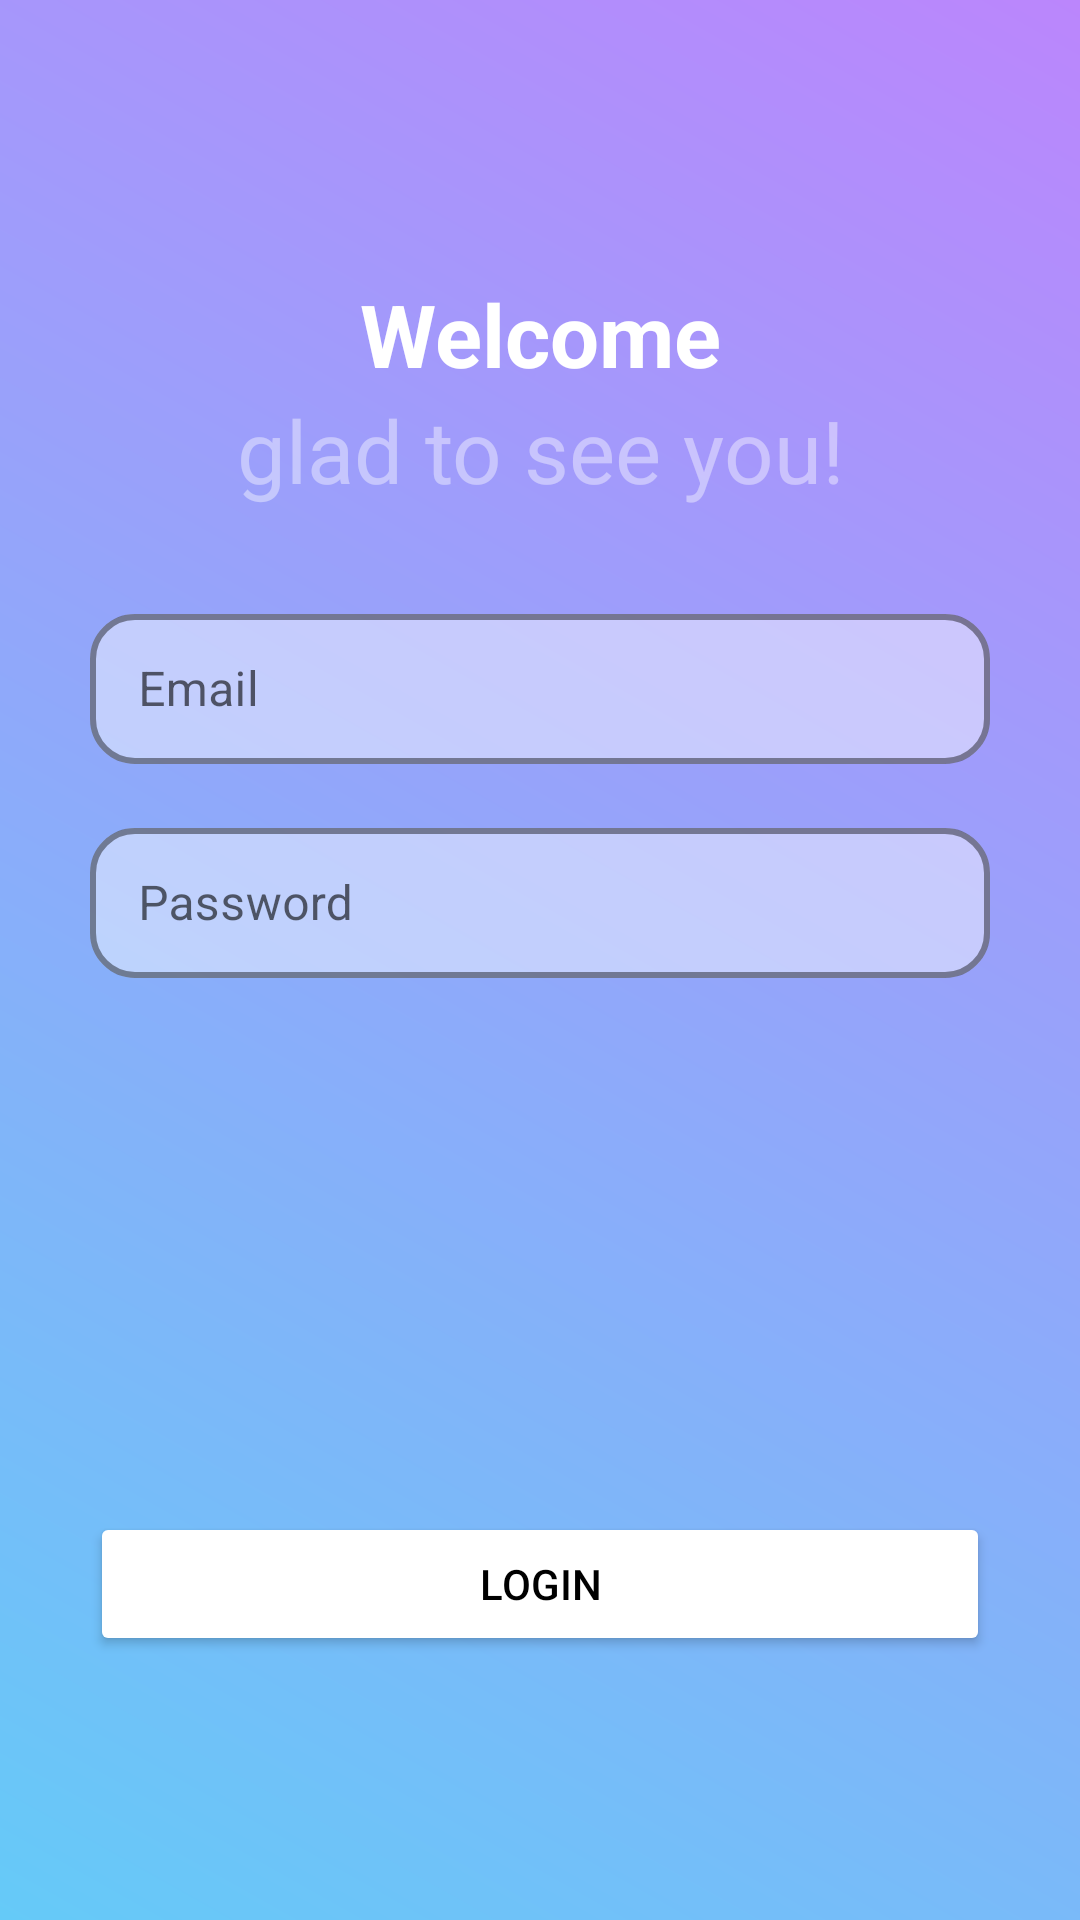

The Android layout XML behind this screen, and the referenced resources:
<!-- AndroidManifest.xml: application theme Theme.LoginApp -->
<!-- res/layout/login_fragment.xml -->
<?xml version="1.0" encoding="utf-8"?>
<androidx.constraintlayout.widget.ConstraintLayout
    xmlns:android="http://schemas.android.com/apk/res/android"
    xmlns:app="http://schemas.android.com/apk/res-auto"
    xmlns:tools="http://schemas.android.com/tools"
    android:layout_width="match_parent"
    android:layout_height="match_parent"
    android:background="@drawable/login_page_bg"
    android:theme="@style/Theme.MaterialComponents.Light.NoActionBar"
    tools:context=".MainActivity">

    <TextView
        android:id="@+id/textView"
        android:layout_width="wrap_content"
        android:layout_height="wrap_content"
        android:layout_marginTop="92dp"
        android:gravity="center"
        android:paddingStart="20dp"
        android:paddingEnd="20dp"
        android:text="Welcome"
        android:textColor="@color/white"
        android:textSize="29sp"
        android:textStyle="bold"
        app:layout_constraintEnd_toEndOf="parent"
        app:layout_constraintStart_toStartOf="parent"
        app:layout_constraintTop_toTopOf="parent" />


    <TextView
        android:id="@+id/secondtxt"
        android:layout_width="wrap_content"
        android:layout_height="wrap_content"
        android:text="glad to see you!"
        android:textSize="29sp"
        android:textColor="#6BFFFFFF"
        app:layout_constraintEnd_toEndOf="parent"
        app:layout_constraintStart_toStartOf="parent"
        app:layout_constraintTop_toBottomOf="@+id/textView" />


    <com.google.android.material.textfield.TextInputLayout
        android:id="@+id/email"
        style="@style/Widget.MaterialComponents.TextInputLayout.OutlinedBox"
        android:layout_width="match_parent"
        android:layout_height="wrap_content"
        android:layout_marginHorizontal="30dp"
        android:hint="Email"
        app:boxBackgroundColor="#72FFFFFF"
        app:boxCornerRadiusBottomEnd="15dp"
        app:boxCornerRadiusBottomStart="15dp"
        app:boxCornerRadiusTopEnd="15dp"
        app:boxCornerRadiusTopStart="15dp"
        app:boxStrokeColor="@color/white"
        app:boxStrokeWidth="2dp"
        android:layout_marginTop="30dp"
        app:hintTextColor="@color/white"
        app:layout_constraintEnd_toEndOf="parent"
        app:layout_constraintStart_toStartOf="parent"
        app:layout_constraintTop_toBottomOf="@+id/secondtxt">

        <com.google.android.material.textfield.TextInputEditText
            android:id="@+id/emailField"
            android:layout_width="match_parent"
            android:layout_height="50dp" />

    </com.google.android.material.textfield.TextInputLayout>

    <com.google.android.material.textfield.TextInputLayout
        style="@style/Widget.MaterialComponents.TextInputLayout.OutlinedBox"
        android:layout_width="match_parent"
        android:layout_height="wrap_content"
        android:layout_marginHorizontal="30dp"
        android:hint="Password"
        android:layout_marginTop="16dp"
        app:boxBackgroundColor="#72FFFFFF"
        app:boxCornerRadiusBottomEnd="15dp"
        app:boxCornerRadiusBottomStart="15dp"
        app:boxCornerRadiusTopEnd="15dp"
        app:boxCornerRadiusTopStart="15dp"
        app:boxStrokeColor="@color/white"
        app:boxStrokeWidth="2dp"
        app:hintTextColor="@color/white"
        app:layout_constraintEnd_toEndOf="parent"
        app:layout_constraintStart_toStartOf="parent"

        app:layout_constraintTop_toBottomOf="@+id/email">

        <com.google.android.material.textfield.TextInputEditText
            android:id="@+id/passwordField"
            android:layout_width="match_parent"
            android:layout_height="50dp" />

    </com.google.android.material.textfield.TextInputLayout>


    <Button
        android:id="@+id/LoginButton"
        android:layout_width="match_parent"
        android:layout_height="wrap_content"
        android:layout_marginHorizontal="30dp"
        android:layout_marginBottom="88dp"
        android:backgroundTint="@color/white"

        android:text="Login"
        android:textColor="@color/black"
        app:layout_constraintBottom_toBottomOf="parent"
        app:layout_constraintEnd_toEndOf="parent"
        app:layout_constraintHorizontal_bias="0.733"
        app:layout_constraintStart_toStartOf="parent" />


</androidx.constraintlayout.widget.ConstraintLayout>
<!-- resources referenced by this layout -->
<resources>
  <!-- drawable login_page_bg (drawable) -->
  <?xml version="1.0" encoding="utf-8"?>
  <shape android:shape="rectangle" xmlns:android="http://schemas.android.com/apk/res/android">
  
      <gradient android:startColor="#65CAF8" android:endColor="@color/purple_200" android:angle="45"/>
  
  
  </shape>
  <style name="Theme.LoginApp" parent="Theme.MaterialComponents.Light.NoActionBar">
          
          <item name="colorPrimary">@color/purple_500</item>
          <item name="colorPrimaryVariant">@color/purple_700</item>
          <item name="colorOnPrimary">@color/white</item>
          
          <item name="colorSecondary">@color/teal_200</item>
          <item name="colorSecondaryVariant">@color/teal_700</item>
          <item name="colorOnSecondary">@color/black</item>
          
          <item name="android:statusBarColor">@color/white</item>
          
      </style>
  <!-- not gathered from this repository: default colours our renderer supplied (Android Studio template values) -->
  <color name="purple_200">#FFBB86FC</color>
  <color name="purple_500">#FF6200EE</color>
  <color name="purple_700">#FF3700B3</color>
  <color name="teal_200">#FF03DAC5</color>
  <color name="teal_700">#FF018786</color>
  <color name="black">#FF000000</color>
  <color name="white">#FFFFFFFF</color>
</resources>
